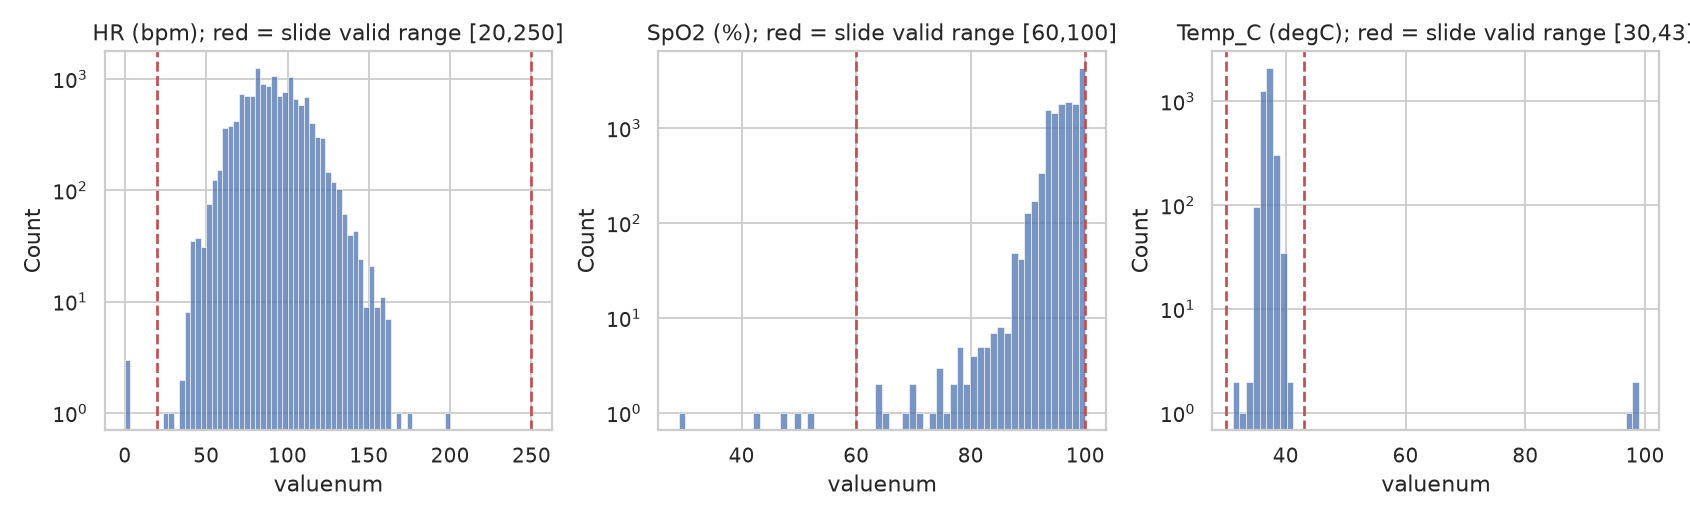

Data behind this chart, as committed beside it:
variable, unit, valid_range, flag_rule, n_obs, n_flagged, pct_flagged, n_outside_valid_range, pct_outside_valid_range, observed_min, observed_max, flagged_values, outside_valid_values
HR, bpm, 20-250, <20 or >250, 13913, 3, 0.0216, 3, 0.0216, 0.0, 200.0, [0.0, 0.0, 0.0], [0.0, 0.0, 0.0]
SpO2, %, 60-100, >100 or =0, 13540, 0, 0.0, 5, 0.0369, 29.0, 100.0, [], [29.0, 43.0, 47.0, 50.0, 52.0]
Temp_C, degC, 30-43, <30 or >43, 3770, 3, 0.0796, 3, 0.0796, 31.1, 99.0, [97.2, 98.9, 99.0], [97.2, 98.9, 99.0]
